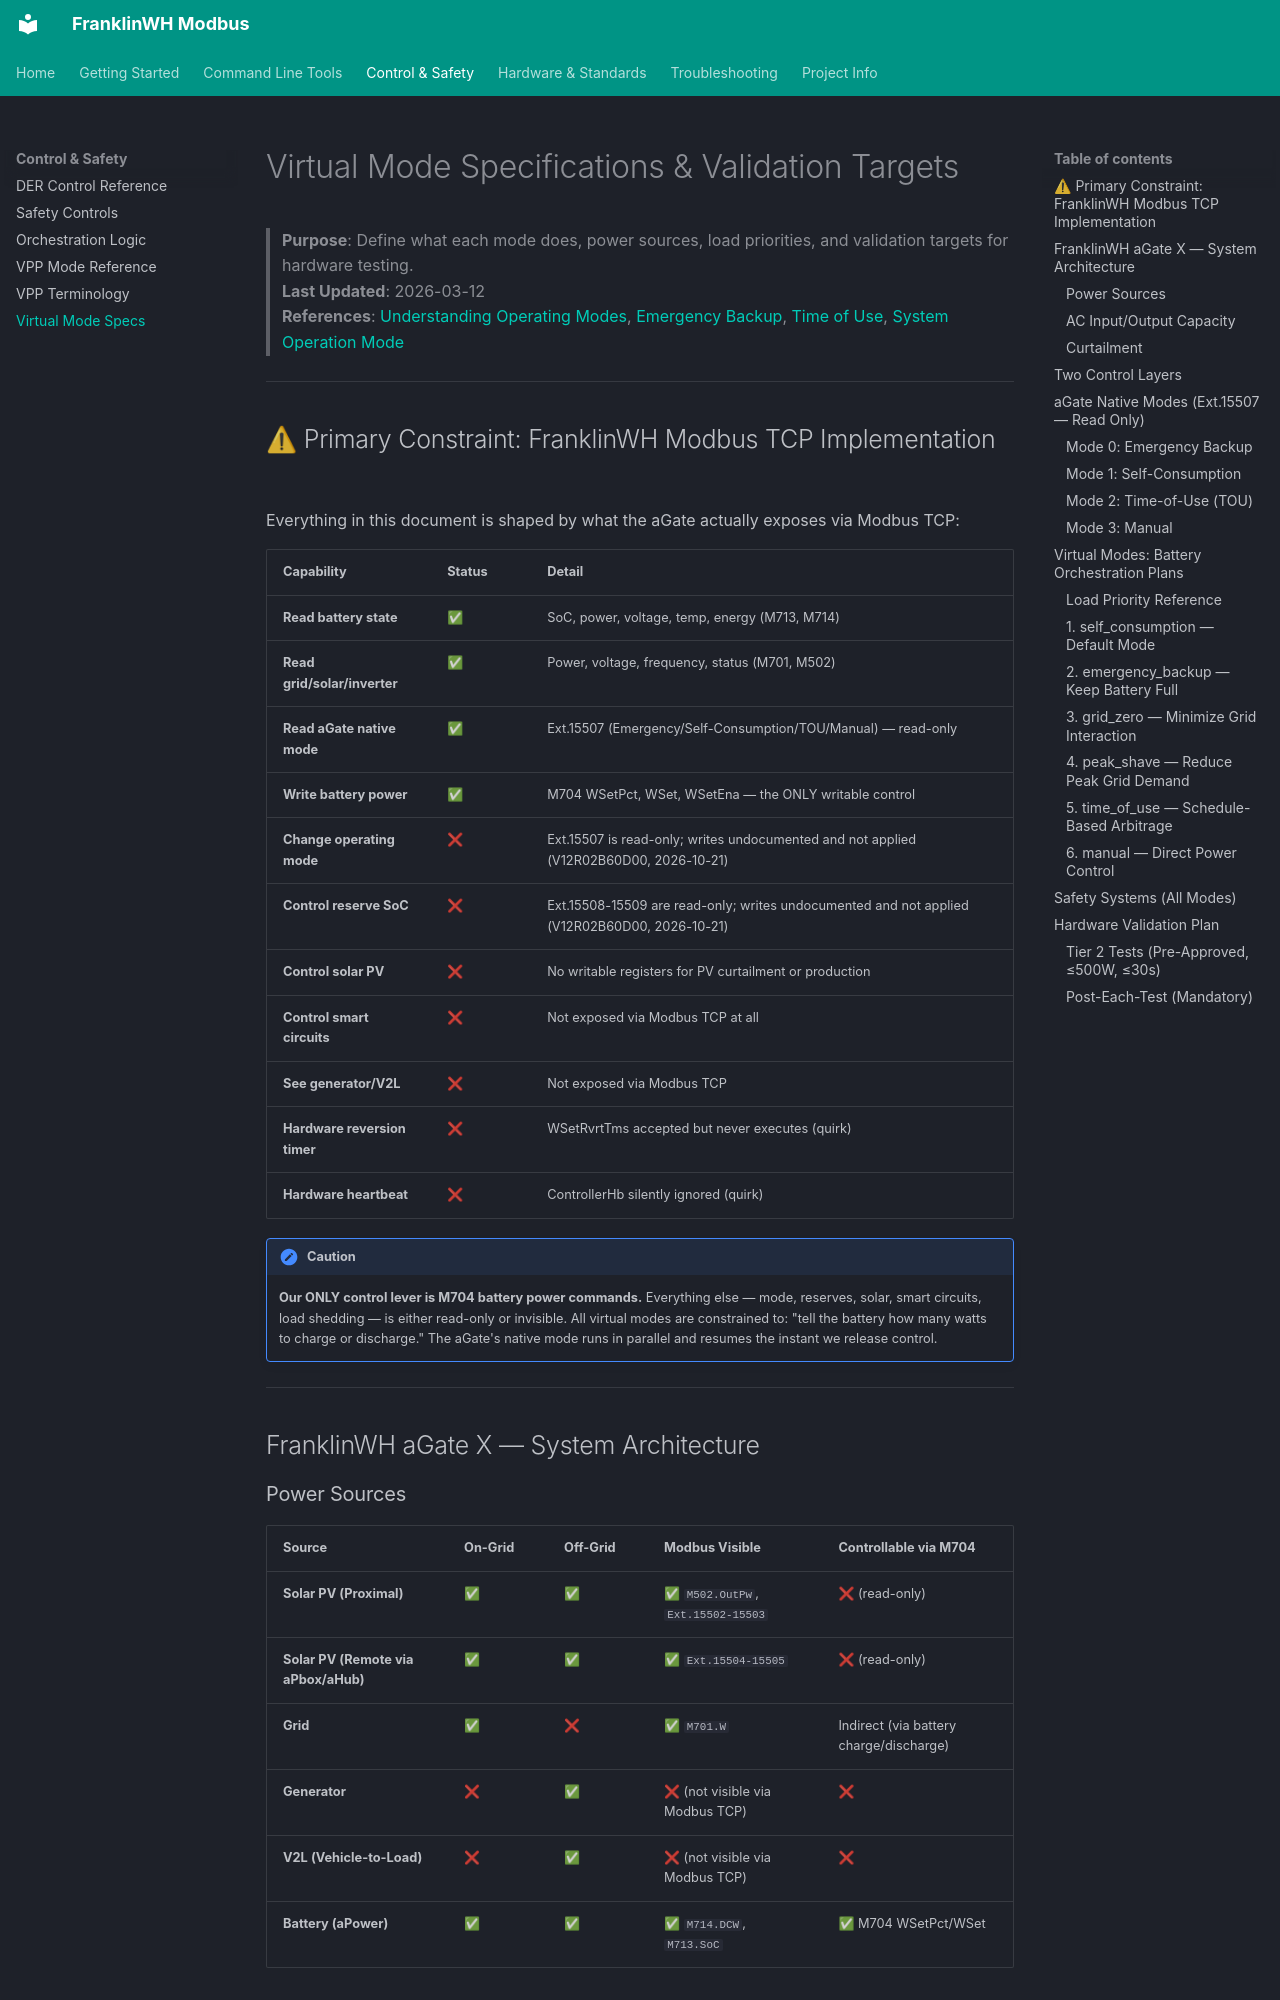

repository: david2069/franklinwh-modbus · page: VIRTUAL_MODE_SPECIFICATIONS/index.html · generator: mkdocs

# Virtual Mode Specifications & Validation Targets

> **Purpose**: Define what each mode does, power sources, load priorities, and validation targets for hardware testing.  
> **Last Updated**: 2026-03-12  
> **References**: [Understanding Operating Modes](https://service.franklinwh.com/en/support/solutions/articles/73000647816), [Emergency Backup](https://service.franklinwh.com/en/support/solutions/articles/73000649111), [Time of Use](https://service.franklinwh.com/en/support/solutions/articles/73000647820), [System Operation Mode](https://www.franklinwh.com/support/overview/system-operation-mode)

---

## ⚠ Primary Constraint: FranklinWH Modbus TCP Implementation

Everything in this document is shaped by what the aGate actually exposes via Modbus TCP:

| Capability | Status | Detail |
|-----------|--------|--------|
| **Read battery state** | ✅ | SoC, power, voltage, temp, energy (M713, M714) |
| **Read grid/solar/inverter** | ✅ | Power, voltage, frequency, status (M701, M502) |
| **Read aGate native mode** | ✅ | Ext.15507 (Emergency/Self-Consumption/TOU/Manual) — read-only |
| **Write battery power** | ✅ | M704 WSetPct, WSet, WSetEna — the ONLY writable control |
| **Change operating mode** | ❌ | Ext.15507 is read-only; writes undocumented and not applied (V12R02B60D00, 2026-10-21) |
| **Control reserve SoC** | ❌ | Ext.15508-15509 are read-only; writes undocumented and not applied (V12R02B60D00, 2026-10-21) |
| **Control solar PV** | ❌ | No writable registers for PV curtailment or production |
| **Control smart circuits** | ❌ | Not exposed via Modbus TCP at all |
| **See generator/V2L** | ❌ | Not exposed via Modbus TCP |
| **Hardware reversion timer** | ❌ | WSetRvrtTms accepted but never executes (quirk) |
| **Hardware heartbeat** | ❌ | ControllerHb silently ignored (quirk) |

!!! caution
    **Our ONLY control lever is M704 battery power commands.** Everything else — mode, reserves, solar, smart circuits, load shedding — is either read-only or invisible. All virtual modes are constrained to: "tell the battery how many watts to charge or discharge." The aGate's native mode runs in parallel and resumes the instant we release control.

---

## FranklinWH aGate X — System Architecture

### Power Sources

| Source | On-Grid | Off-Grid | Modbus Visible | Controllable via M704 |
|--------|---------|----------|----------------|----------------------|
| **Solar PV (Proximal)** | ✅ | ✅ | ✅ `M502.OutPw`, `Ext.15502-15503` | ❌ (read-only) |
| **Solar PV (Remote via aPbox/aHub)** | ✅ | ✅ | ✅ `Ext.15504-15505` | ❌ (read-only) |
| **Grid** | ✅ | ❌ | ✅ `M701.W` | Indirect (via battery charge/discharge) |
| **Generator** | ❌ | ✅ | ❌ (not visible via Modbus TCP) | ❌ |
| **V2L (Vehicle-to-Load)** | ❌ | ✅ | ❌ (not visible via Modbus TCP) | ❌ |
| **Battery (aPower)** | ✅ | ✅ | ✅ `M714.DCW`, `M713.SoC` | ✅ M704 WSetPct/WSet |
